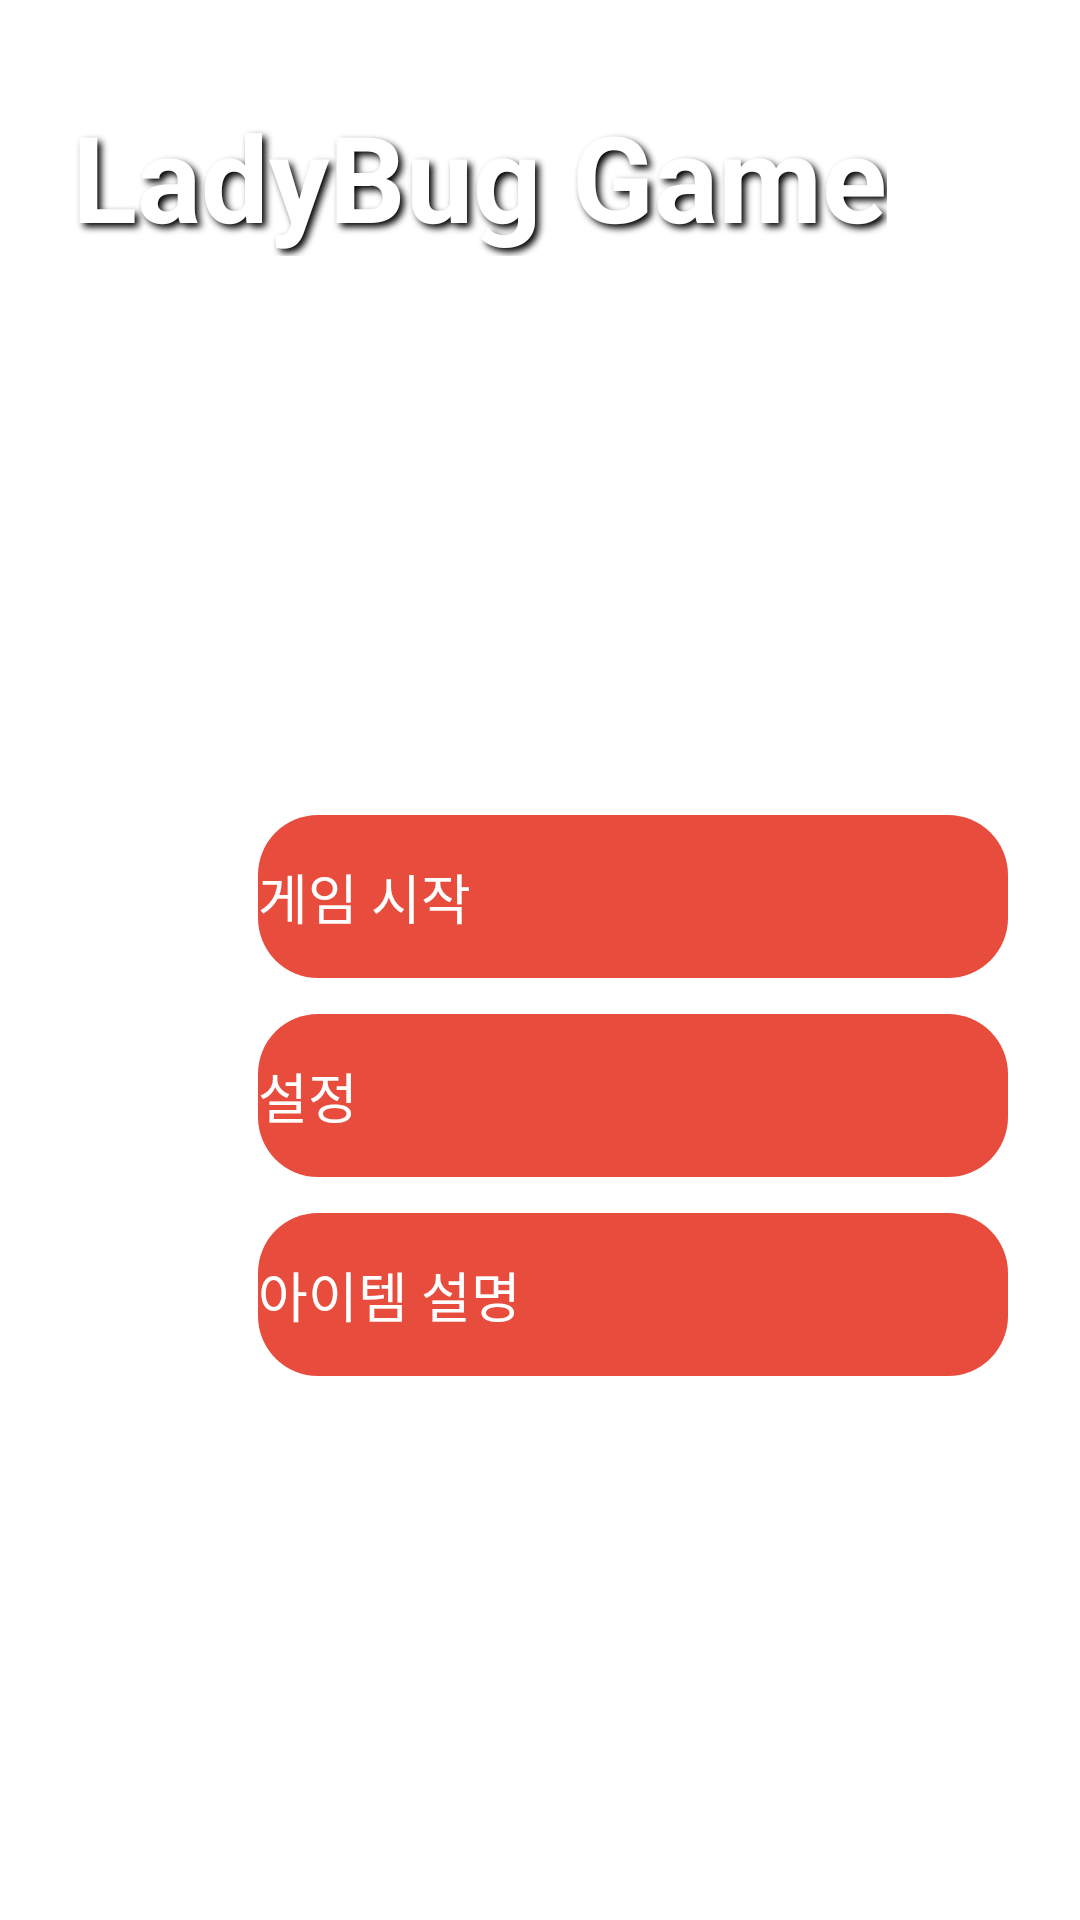

Android layout source for this screen:
<!-- AndroidManifest.xml: activity theme Theme.LadyBug.Starting -->
<!-- res/layout/activity_main.xml -->
<?xml version="1.0" encoding="utf-8"?>
<androidx.constraintlayout.widget.ConstraintLayout xmlns:android="http://schemas.android.com/apk/res/android"
    xmlns:app="http://schemas.android.com/apk/res-auto"
    xmlns:tools="http://schemas.android.com/tools"
    android:id="@+id/main"
    android:layout_width="match_parent"
    android:layout_height="match_parent"
    tools:context=".MainActivity">

    <ImageView
        android:id="@+id/ivBackground"
        android:layout_width="0dp"
        android:layout_height="0dp"
        android:contentDescription="@null"
        android:scaleType="centerCrop"
        app:layout_constraintBottom_toBottomOf="parent"
        app:layout_constraintEnd_toEndOf="parent"
        app:layout_constraintStart_toStartOf="parent"
        app:layout_constraintTop_toTopOf="parent" />

    <TextView
        android:id="@+id/tvTitle"
        android:layout_width="wrap_content"
        android:layout_height="wrap_content"
        android:layout_marginStart="24dp"
        android:layout_marginTop="32dp"
        android:text="@string/game_title"
        android:textColor="@color/white"
        android:textSize="40sp"
        android:textStyle="bold"
        android:shadowColor="@color/black"
        android:shadowDx="4"
        android:shadowDy="4"
        android:shadowRadius="6"
        app:layout_constraintStart_toStartOf="parent"
        app:layout_constraintTop_toTopOf="parent" />

    <LinearLayout
        android:id="@+id/menuButtons"
        android:layout_width="250dp"
        android:layout_height="wrap_content"
        android:layout_marginEnd="24dp"
        android:orientation="vertical"
        app:layout_constraintBottom_toBottomOf="parent"
        app:layout_constraintEnd_toEndOf="parent"
        app:layout_constraintTop_toTopOf="parent"
        app:layout_constraintVertical_bias="0.6">

        <android.widget.Button
            android:id="@+id/btnStart"
            android:layout_width="match_parent"
            android:layout_height="wrap_content"
            android:layout_marginBottom="12dp"
            android:background="@drawable/button_menu"
            android:paddingVertical="14dp"
            android:text="@string/menu_start"
            android:textColor="@color/white"
            android:textSize="18sp" />

        <android.widget.Button
            android:id="@+id/btnSettings"
            android:layout_width="match_parent"
            android:layout_height="wrap_content"
            android:layout_marginBottom="12dp"
            android:background="@drawable/button_menu"
            android:paddingVertical="14dp"
            android:text="@string/menu_settings"
            android:textColor="@color/white"
            android:textSize="18sp" />

        <android.widget.Button
            android:id="@+id/btnItemInfo"
            android:layout_width="match_parent"
            android:layout_height="wrap_content"
            android:background="@drawable/button_menu"
            android:paddingVertical="14dp"
            android:text="@string/menu_item_info"
            android:textColor="@color/white"
            android:textSize="18sp" />

    </LinearLayout>

</androidx.constraintlayout.widget.ConstraintLayout>
<!-- resources referenced by this layout -->
<resources>
  <color name="black">#FF000000</color>
  <color name="white">#FFFFFFFF</color>
  <!-- drawable button_menu (drawable) -->
  <?xml version="1.0" encoding="utf-8"?>
  <selector xmlns:android="http://schemas.android.com/apk/res/android">
  
      <item android:state_pressed="true">
          <shape android:shape="rectangle">
              <solid android:color="#C0392B" />
              <corners android:radius="20dp" />
          </shape>
      </item>
  
      <item>
          <shape android:shape="rectangle">
              <solid android:color="#E74C3C" />
              <corners android:radius="20dp" />
          </shape>
      </item>
  
  </selector>
  <string name="game_title">LadyBug Game</string>
  <string name="menu_item_info">아이템 설명</string>
  <string name="menu_settings">설정</string>
  <string name="menu_start">게임 시작</string>
  <style name="Theme.LadyBug.Starting" parent="Theme.SplashScreen">
          <item name="postSplashScreenTheme">@style/Theme.LadyBug.Fullscreen</item>
          <item name="windowSplashScreenBackground">#1B5E20</item>
          <item name="android:windowSplashScreenBackground">#1B5E20</item>
      </style>
  <style name="Theme.LadyBug.Fullscreen" parent="Theme.LadyBug">
          <item name="android:windowFullscreen">true</item>
      </style>
  <style name="Theme.LadyBug" parent="Base.Theme.LadyBug">
      </style>
  <style name="Base.Theme.LadyBug" parent="Theme.Material3.DayNight.NoActionBar">
      </style>
</resources>
